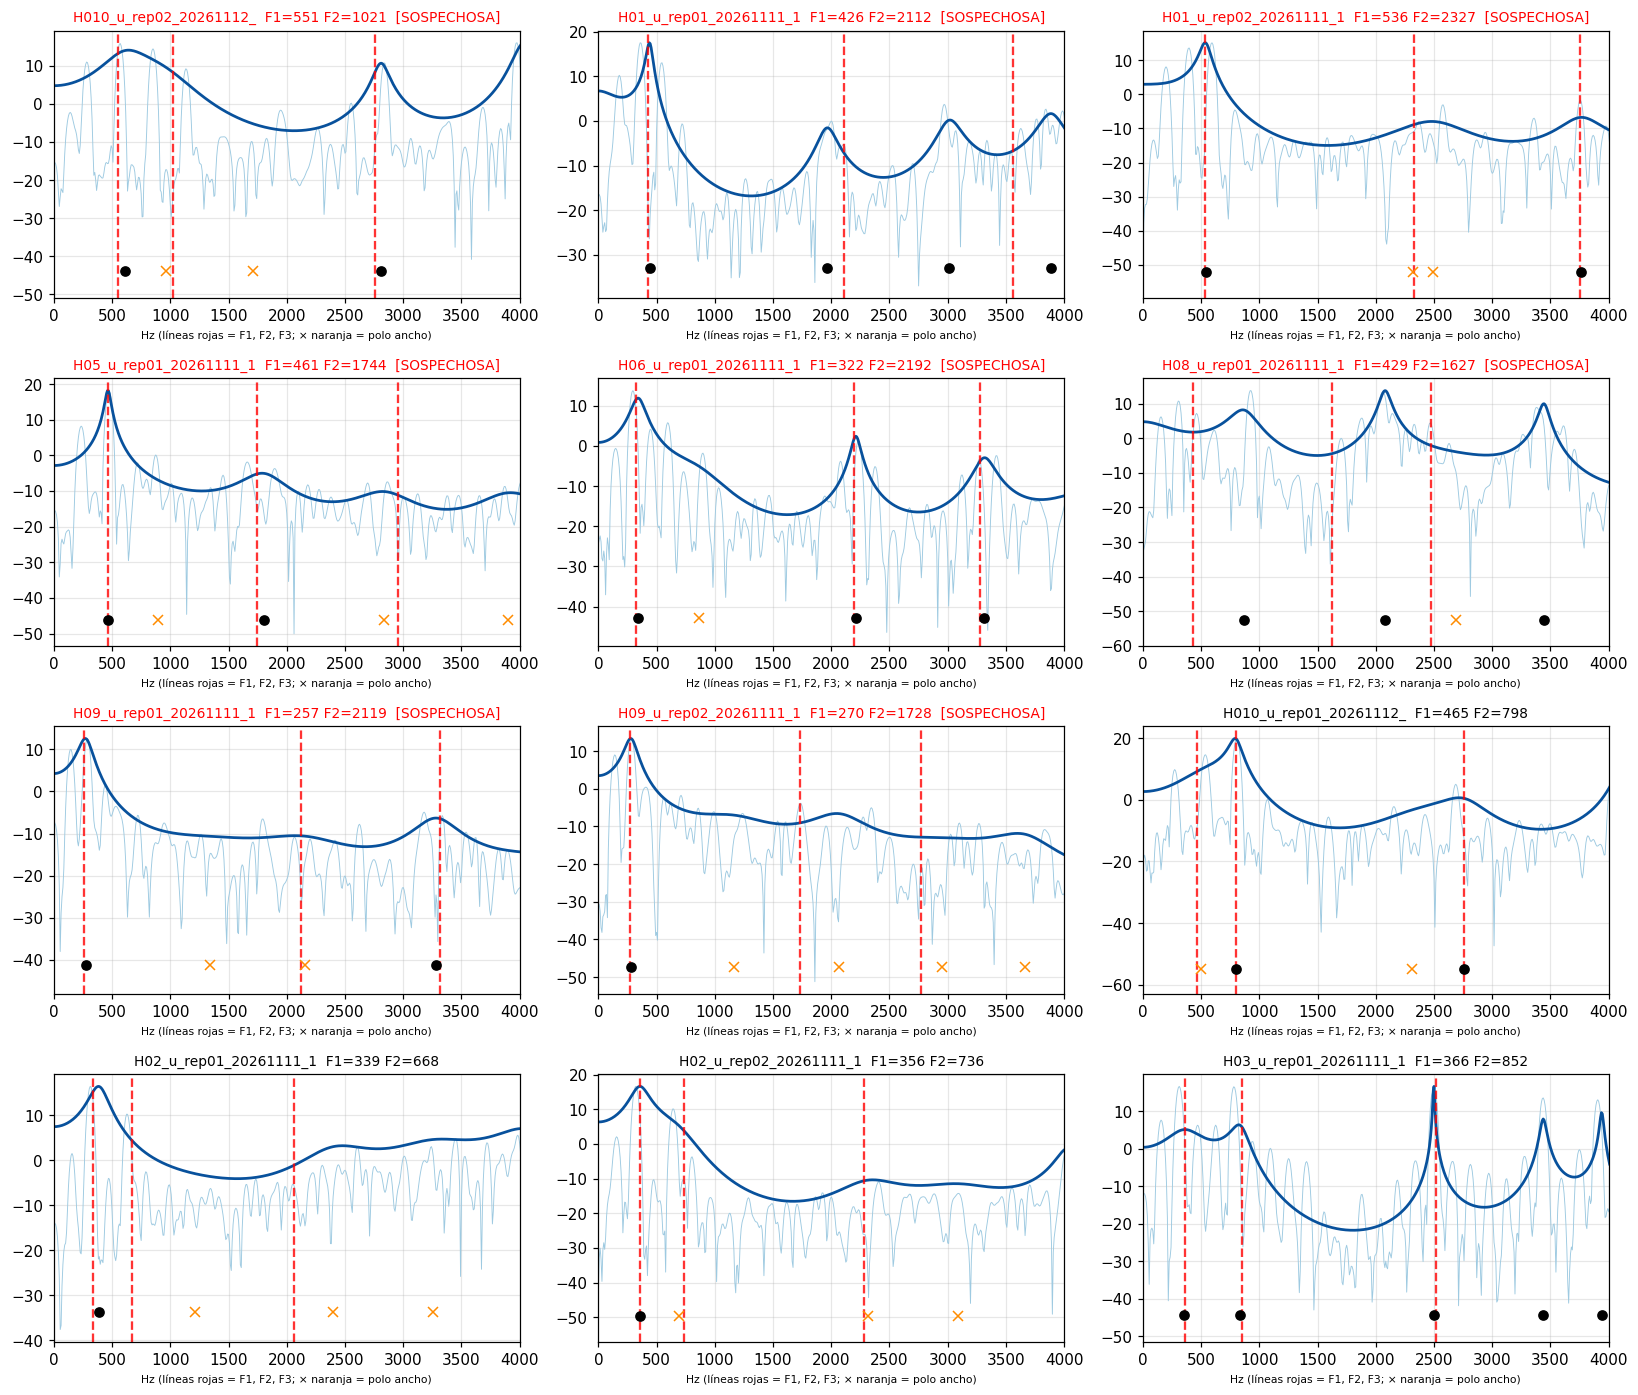

Values plotted in this chart, from the file beside it:
archivo, F1, F2, F3, B1, sd_F1, sd_F2, n_frames, sospechosa, nota
H010_u_rep01_20261112_144306.npz, 465.0, 797.6, 2761, 514.6, 89.4, 403.0, 134, 0, 
H010_u_rep02_20261112_144332.npz, 550.8, 1021, 2758, 277.1, 22.5, 140.1, 170, 1, posible F2 descartado por ancho de banda
H01_u_rep01_20261111_111431.npz, 425.7, 2112, 3564, 81.8, 17.6, 480.4, 43, 1, posible fusión F1-F2 (sin polo entre F1 …
H01_u_rep02_20261111_111442.npz, 535.5, 2327, 3750, 84.6, 34.6, 413.1, 52, 1, posible fusión F1-F2 (sin polo entre F1 …
H02_u_rep01_20261111_111711.npz, 339.2, 668.4, 2060, 130.2, 23.9, 421.1, 60, 0, 
H02_u_rep02_20261111_111725.npz, 355.9, 735.8, 2280, 127.8, 42.2, 557.4, 106, 0, 
H03_u_rep01_20261111_114325.npz, 365.6, 852.1, 2519, 322.3, 166.2, 637.0, 124, 0, 
H03_u_rep02_20261111_114332.npz, 379.2, 909.8, 2458, 95.2, 7.2, 8.6, 92, 0, 
H04_u_rep01_20261111_114552.npz, 309.4, 982.1, 2214, 52.9, 7.7, 566.9, 148, 0, 
H04_u_rep02_20261111_114603.npz, 314.0, 916.6, 2240, 78.5, 5.6, 305.4, 150, 0, 
H05_u_rep01_20261111_120650.npz, 460.9, 1744, 2952, 49.0, 5.5, 274.9, 93, 1, posible F2 descartado por ancho de banda
H05_u_rep02_20261111_120709.npz, 413.2, 947.0, 2440, 117.4, 21.7, 463.6, 56, 0, 
H06_u_rep01_20261111_121350.npz, 321.7, 2192, 3279, 76.1, 10.0, 654.9, 126, 1, posible F2 descartado por ancho de banda
H06_u_rep02_20261111_121404.npz, 347.7, 676.7, 2277, 130.4, 8.7, 346.4, 147, 0, 
H07_u_rep01_20261111_121554.npz, 323.5, 851.8, 3607, 308.6, 122.9, 449.4, 100, 0, 
H07_u_rep02_20261111_121605.npz, 346.8, 716.0, 2348, 275.7, 211.7, 775.7, 126, 0, 
H08_u_rep01_20261111_142752.npz, 429.0, 1627, 2471, 216.4, 167.7, 540.9, 124, 1, fuera de la zona esperada
H08_u_rep02_20261111_142800.npz, 448.4, 993.5, 2244, 202.7, 86.2, 392.0, 130, 0, 
H09_u_rep01_20261111_150553.npz, 256.9, 2119, 3318, 102.7, 10.2, 225.0, 138, 1, posible fusión F1-F2 (sin polo entre F1 …
H09_u_rep02_20261111_150602.npz, 270.2, 1728, 2768, 122.4, 88.8, 522.2, 98, 1, posible F2 descartado por ancho de banda
